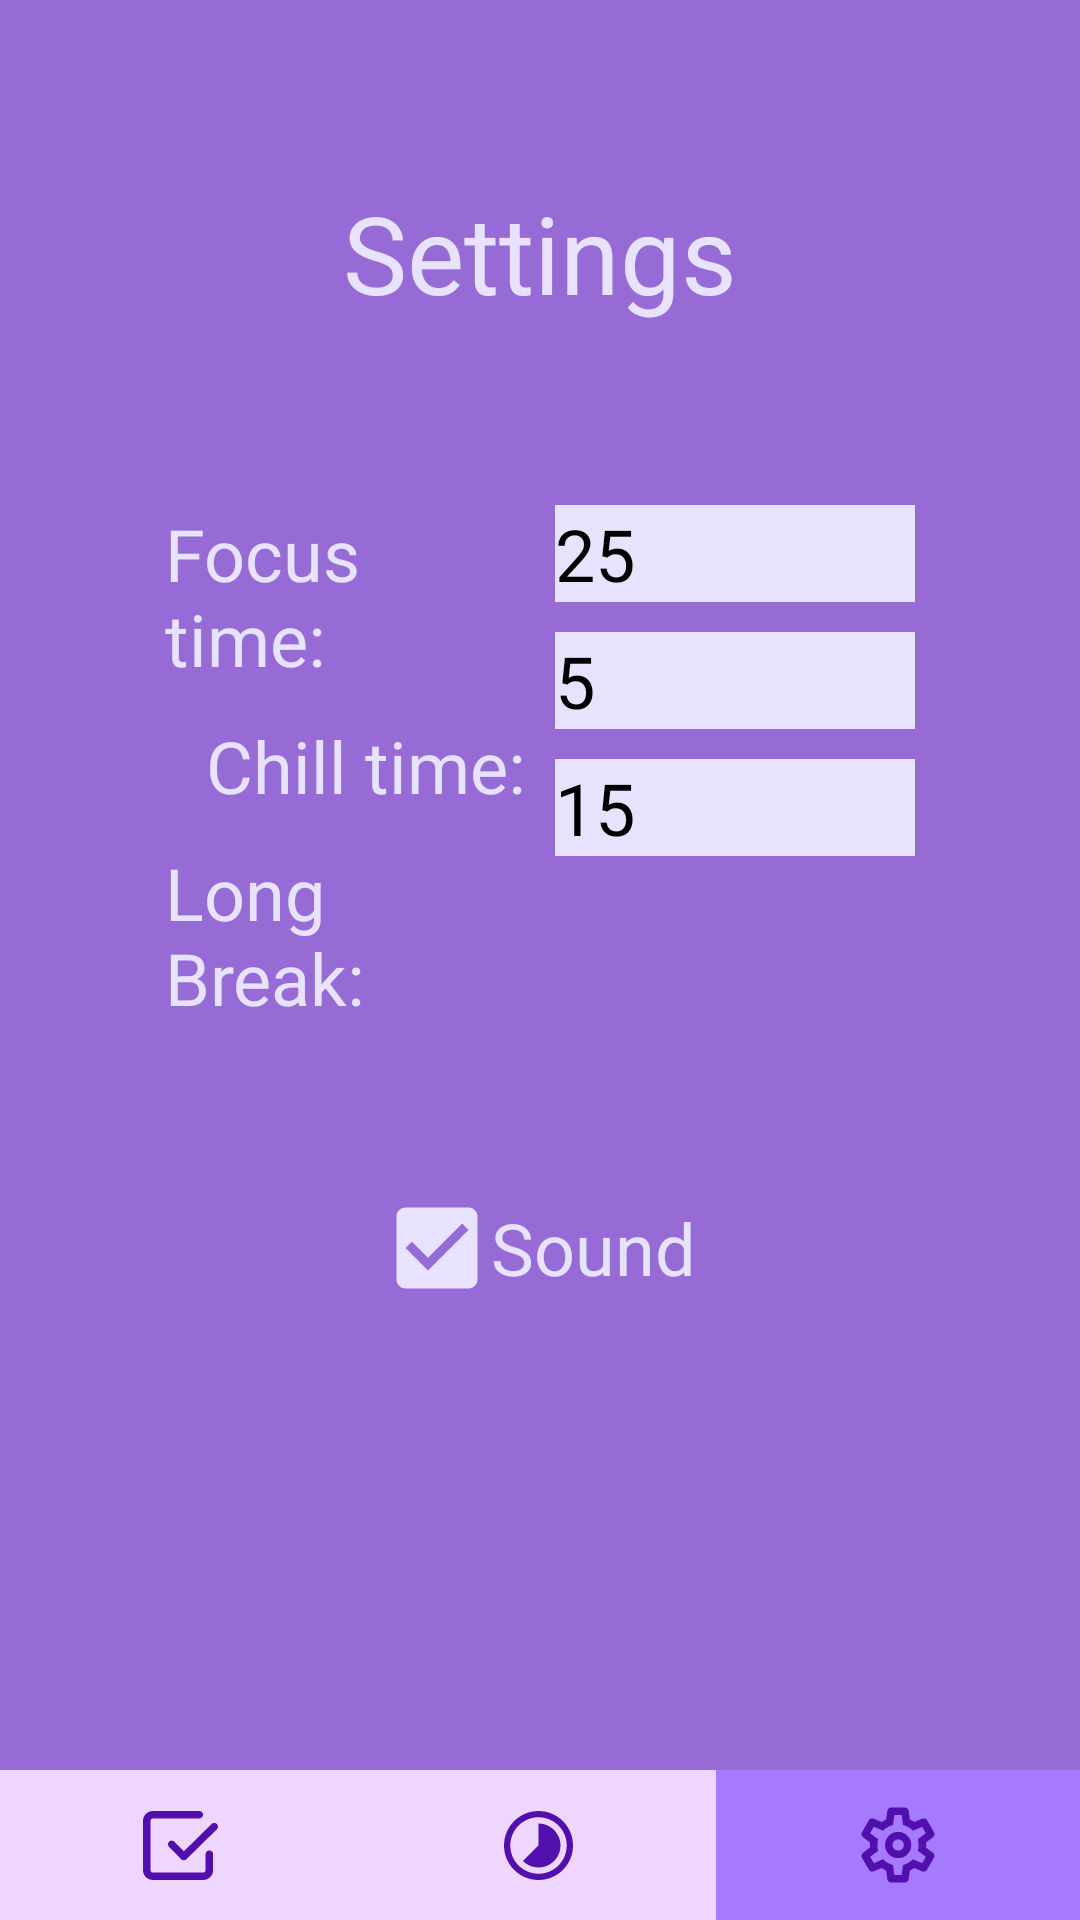

This screen was rendered from an Android layout file. Write that file and the resources it references.
<!-- AndroidManifest.xml: application theme Theme.PomodoroApp -->
<!-- res/layout/activity_settings.xml -->
<?xml version="1.0" encoding="utf-8"?>
<RelativeLayout xmlns:android="http://schemas.android.com/apk/res/android"
    xmlns:app="http://schemas.android.com/apk/res-auto"
    xmlns:tools="http://schemas.android.com/tools"
    android:id="@+id/settings"
    android:layout_width="match_parent"
    android:layout_height="match_parent"
    android:background="@color/BackWork"
    tools:context=".SettingsActivity">

    <TextView
        android:id="@+id/textSettings"
        style="@style/text_style"
        android:layout_width="wrap_content"
        android:layout_height="wrap_content"
        android:layout_alignParentTop="true"
        android:layout_centerHorizontal="true"
        android:layout_marginVertical="60sp"
        android:text="@string/Settings"
        android:textSize="36sp" />

    <LinearLayout
        android:id="@+id/mainLL"
        android:layout_width="match_parent"
        android:layout_height="wrap_content"
        android:layout_below="@id/textSettings"
        android:layout_centerHorizontal="true"
        android:layout_marginHorizontal="50sp"
        android:orientation="horizontal"
        android:weightSum="2">

        <LinearLayout
            android:id="@+id/leftSideSettings"
            android:layout_width="match_parent"
            android:layout_height="wrap_content"
            android:layout_marginHorizontal="5sp"
            android:layout_weight="1"
            android:orientation="vertical">

            <TextView
                android:id="@+id/TVFocusTime"
                style="@style/text_style"
                android:layout_width="wrap_content"
                android:layout_height="wrap_content"
                android:layout_gravity="end"
                android:text="@string/focus_time" />

            <TextView
                android:id="@+id/TVChillTime"
                style="@style/text_style"
                android:layout_width="wrap_content"
                android:layout_height="wrap_content"
                android:layout_gravity="end"
                android:layout_marginVertical="10sp"
                android:text="@string/chill_time" />

            <TextView
                android:id="@+id/TVLongBreak"
                style="@style/text_style"
                android:layout_width="wrap_content"
                android:layout_height="wrap_content"
                android:layout_gravity="end"
                android:layout_marginBottom="10sp"
                android:text="@string/long_break" />


        </LinearLayout>

        <LinearLayout
            android:id="@+id/rightSideSettings"
            android:layout_width="match_parent"
            android:layout_height="wrap_content"
            android:layout_marginHorizontal="5sp"
            android:layout_weight="1"
            android:orientation="vertical">

            <EditText
                android:id="@+id/ETFocusTime"
                style="@style/text_style"
                android:layout_width="match_parent"
                android:layout_height="wrap_content"
                android:background="@color/text_white"
                android:gravity="start"
                android:inputType="number"
                android:text="@string/_25"
                android:textColor="#000" />

            <EditText
                android:id="@+id/ETChillTime"
                style="@style/text_style"
                android:layout_width="match_parent"
                android:layout_height="wrap_content"
                android:layout_marginVertical="10sp"
                android:background="@color/text_white"
                android:gravity="start"
                android:inputType="number"
                android:text="@string/_5"
                android:textColor="#000" />

            <EditText
                android:id="@+id/ETRestTime"
                style="@style/text_style"
                android:layout_width="match_parent"
                android:layout_height="wrap_content"
                android:layout_marginBottom="10sp"
                android:background="@color/text_white"
                android:gravity="start"
                android:inputType="number"
                android:text="@string/_15"
                android:textColor="#000" />
        </LinearLayout>

    </LinearLayout>


    <LinearLayout
        android:id="@+id/checkBoxes"
        android:layout_width="wrap_content"
        android:layout_height="wrap_content"
        android:layout_below="@id/mainLL"
        android:layout_centerHorizontal="true"
        android:layout_marginTop="40sp"
        android:orientation="vertical">

        <CheckBox
            android:id="@+id/CBSound"
            style="@style/text_style"
            android:layout_width="match_parent"
            android:layout_height="match_parent"
            android:button="@null"
            android:checked="true"
            android:drawableStart="@drawable/checkbox"
            android:text="@string/sound" />

    </LinearLayout>

    
    <LinearLayout
        android:id="@+id/Menu"
        android:layout_width="match_parent"
        android:layout_height="50dp"
        android:layout_alignParentBottom="true"
        android:background="@color/NavOffWork"
        android:orientation="horizontal"
        android:weightSum="3">

        <ImageButton
            android:id="@+id/IBTodoList"
            android:layout_width="wrap_content"
            android:layout_height="match_parent"
            android:layout_weight="1"
            android:background="@android:color/transparent"
            android:contentDescription="@string/todo_list"
            android:onClick="goTodoList"
            android:scaleType="centerInside"
            android:src="@drawable/first_nav_work" />

        <ImageButton
            android:id="@+id/IBPomodoro"
            android:layout_width="wrap_content"
            android:layout_height="match_parent"
            android:layout_weight="1"
            android:background="@android:color/transparent"
            android:contentDescription="@string/pomodoro"
            android:onClick="goPomodoro"
            android:scaleType="centerInside"
            android:src="@drawable/second_nav_work" />

        <ImageButton
            android:id="@+id/IBSettings"
            android:layout_width="wrap_content"
            android:layout_height="match_parent"
            android:layout_weight="1"
            android:background="@color/NavOnWork"
            android:contentDescription="@string/settings"
            android:scaleType="centerInside"
            android:src="@drawable/third_nav_work" />
    </LinearLayout>

</RelativeLayout>
<!-- resources referenced by this layout -->
<resources>
  <color name="BackWork">#976BD6</color>
  <color name="NavOffWork">#EFD6FF</color>
  <color name="NavOnWork">#A57AFF</color>
  <color name="text_white">#E7E3FF</color>
  <!-- drawable checkbox (drawable) -->
  <?xml version="1.0" encoding="utf-8"?>
  <selector xmlns:android="http://schemas.android.com/apk/res/android">
      <item android:state_checked="false" android:drawable=
          "@drawable/ic_baseline_check_box_false"/>
  
      <item android:state_checked="true" android:drawable=
          "@drawable/ic_baseline_check_box_true"/>
  </selector>
  <string name="Settings">Settings</string>
  <string name="_15">15</string>
  <string name="_25">25</string>
  <string name="_5">5</string>
  <string name="chill_time">Chill time:</string>
  <string name="focus_time">Focus time:</string>
  <string name="long_break">Long Break:</string>
  <string name="pomodoro">Pomodoro</string>
  <string name="settings">Settings</string>
  <string name="sound">Sound</string>
  <string name="todo_list">TODO List</string>
  <style name="text_style">
          <item name="fontFamily">@font/montserrat</item>
          <item name="android:textColor">@color/text_white</item>
          <item name="android:textSize">24sp</item>
      </style>
  <style name="Theme.PomodoroApp" parent="Theme.MaterialComponents.DayNight.NoActionBar">
          
          <item name="colorPrimary">@color/purple_500</item>
          <item name="colorPrimaryVariant">@color/purple_700</item>
          <item name="colorOnPrimary">@color/white</item>
          
          <item name="colorSecondary">@color/teal_200</item>
          <item name="colorSecondaryVariant">@color/teal_700</item>
          <item name="colorOnSecondary">@color/black</item>
          
          <item name="android:statusBarColor">?attr/colorPrimaryVariant</item>
          
      </style>
  <!-- drawable ic_baseline_check_box_false (drawable) -->
  <vector android:height="36dp" android:tint="@color/text_white"
      android:viewportHeight="24" android:viewportWidth="24"
      android:width="36dp" xmlns:android="http://schemas.android.com/apk/res/android">
      <path android:fillColor="@color/text_white" android:pathData="M19,5v14H5V5h14m0,-2H5c-1.1,0 -2,0.9 -2,2v14c0,1.1 0.9,2 2,2h14c1.1,0 2,-0.9 2,-2V5c0,-1.1 -0.9,-2 -2,-2z"/>
  </vector>
  <!-- drawable ic_baseline_check_box_true (drawable) -->
  <vector android:height="24dp" android:tint="@color/text_white"
      android:viewportHeight="24" android:viewportWidth="24"
      android:width="24dp" xmlns:android="http://schemas.android.com/apk/res/android">
      <path android:fillColor="@android:color/white" android:pathData="M19,3L5,3c-1.11,0 -2,0.9 -2,2v14c0,1.1 0.89,2 2,2h14c1.11,0 2,-0.9 2,-2L21,5c0,-1.1 -0.89,-2 -2,-2zM10,17l-5,-5 1.41,-1.41L10,14.17l7.59,-7.59L19,8l-9,9z"/>
  </vector>
  <color name="NavButtonsWork">#510FAD</color>
  <color name="purple_500">#FF6200EE</color>
  <color name="purple_700">#FF3700B3</color>
  <color name="white">#FFFFFFFF</color>
  <color name="teal_200">#FF03DAC5</color>
  <color name="teal_700">#FF018786</color>
  <color name="black">#FF000000</color>
</resources>
